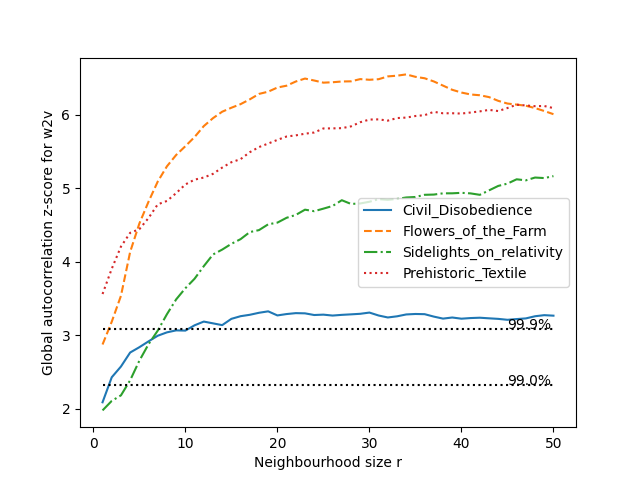

The file beside this chart, header and first rows:
csv_file_name, 1, 2, 3, 4, 5, 6, 7, 8, 9, 10, 11, 12, 13, 14, 15, 16, 17, 18, 19, 20, 21, 22, 23
Civil_Disobedience, 2.091, 2.431, 2.577, 2.767, 2.84, 2.919, 2.996, 3.042, 3.069, 3.066, 3.138, 3.188, 3.164, 3.14, 3.226, 3.262, 3.281, 3.308, 3.328, 3.272, 3.291, 3.303, 3.3
Flowers_of_the_Farm, 2.877, 3.187, 3.539, 4.136, 4.522, 4.82, 5.093, 5.301, 5.455, 5.574, 5.699, 5.847, 5.955, 6.043, 6.097, 6.146, 6.211, 6.285, 6.316, 6.372, 6.397, 6.454, 6.494
Sidelights_on_relativity, 1.98, 2.109, 2.185, 2.39, 2.656, 2.881, 3.066, 3.289, 3.49, 3.642, 3.771, 3.942, 4.101, 4.167, 4.246, 4.31, 4.406, 4.433, 4.511, 4.534, 4.6, 4.639, 4.711
Prehistoric_Textile, 3.563, 3.907, 4.208, 4.396, 4.445, 4.598, 4.783, 4.829, 4.936, 5.054, 5.119, 5.148, 5.198, 5.283, 5.356, 5.398, 5.492, 5.562, 5.61, 5.66, 5.706, 5.721, 5.744
